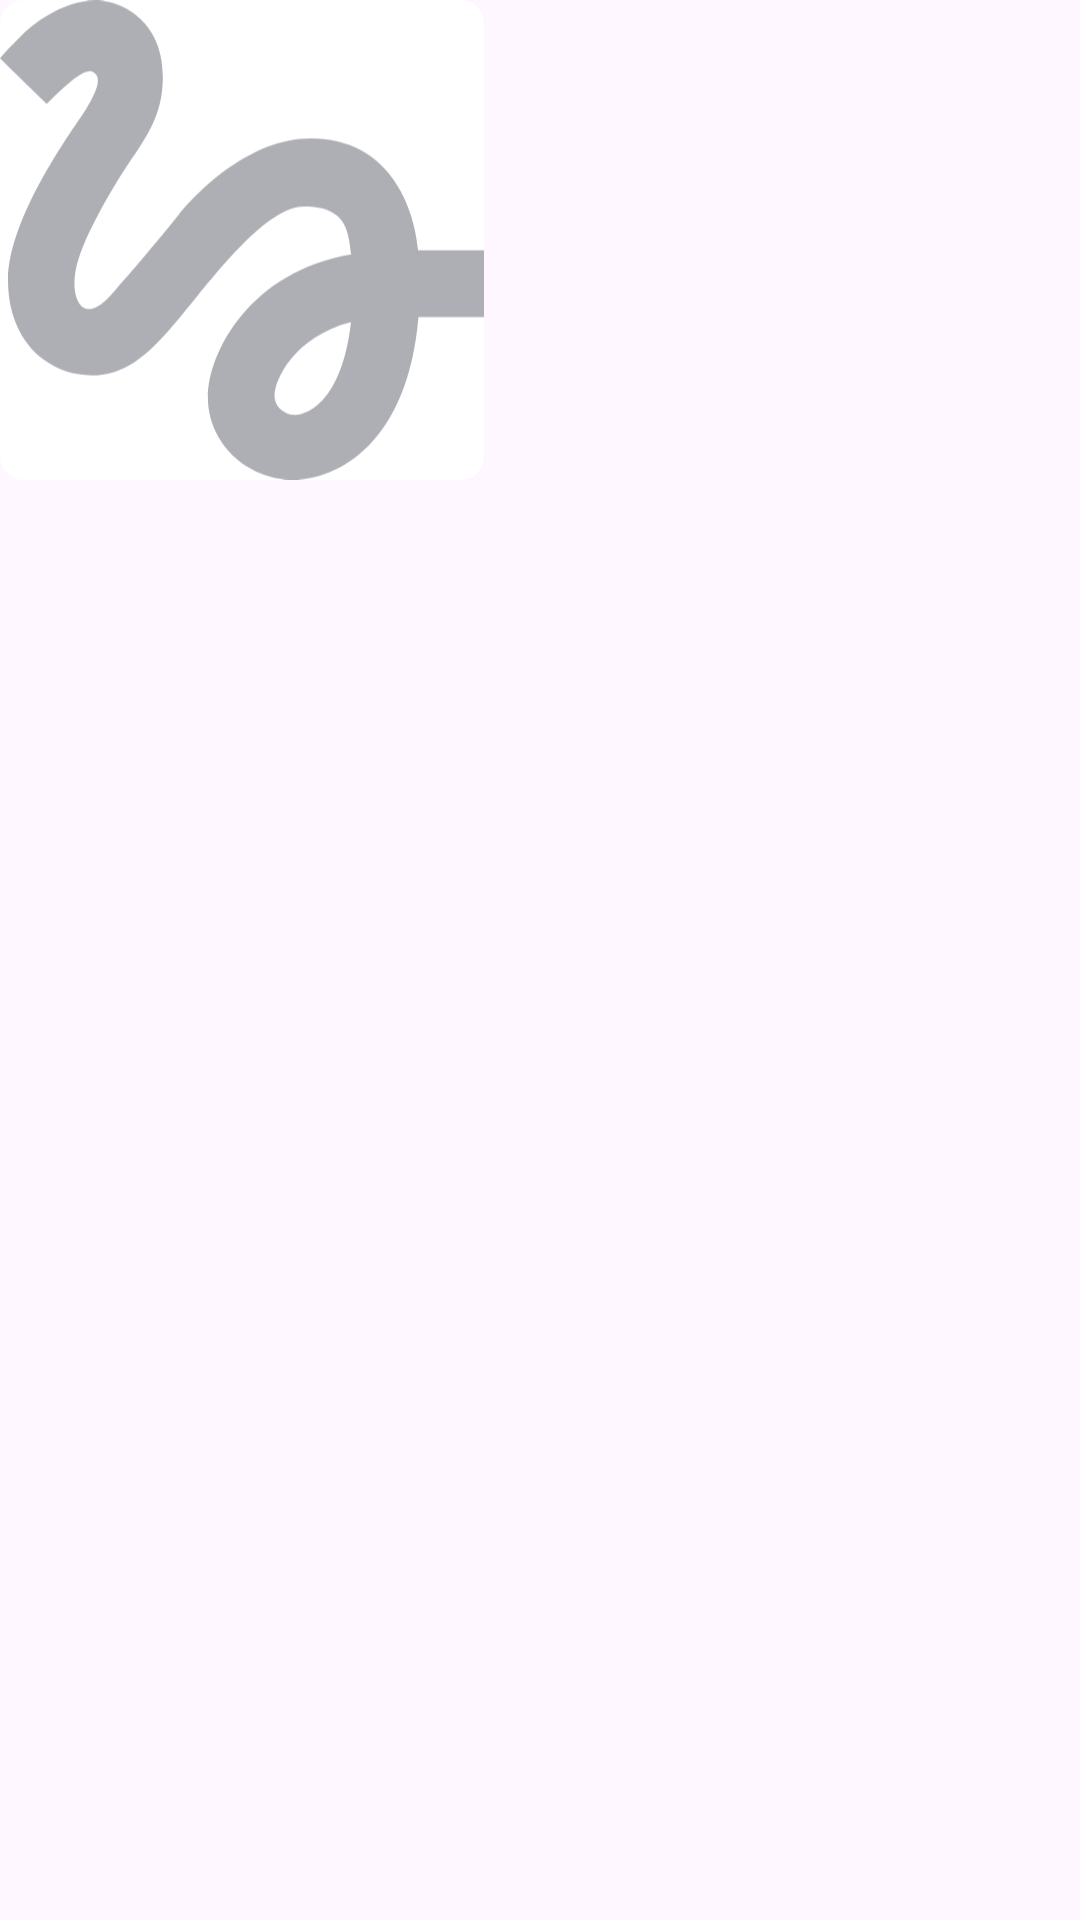

Write the Android layout XML for this screen, with the resource values it uses.
<!-- AndroidManifest.xml: application theme Theme.PlaylistMaker -->
<!-- res/layout/playlist_view.xml -->
<?xml version="1.0" encoding="utf-8"?>
<androidx.constraintlayout.widget.ConstraintLayout xmlns:android="http://schemas.android.com/apk/res/android"
    xmlns:app="http://schemas.android.com/apk/res-auto"
    xmlns:card_view="http://schemas.android.com/apk/res-auto"
    xmlns:tools="http://schemas.android.com/tools"
    android:layout_width="match_parent"
    android:layout_height="wrap_content"
    android:layout_gravity="center_horizontal|center_vertical"
    android:layout_marginHorizontal="8dp"
    android:layout_marginTop="16dp"
    android:orientation="vertical">

    <androidx.cardview.widget.CardView
        android:id="@+id/cardView"
        android:layout_width="wrap_content"
        android:layout_height="wrap_content"
        app:cardCornerRadius="8dp"
        app:cardElevation="0dp"
        card_view:layout_constraintStart_toStartOf="parent"
        card_view:layout_constraintTop_toTopOf="parent">

        <ImageView
            android:id="@+id/ivCover"
            android:layout_width="match_parent"
            android:layout_height="160dp"
            android:adjustViewBounds="true"
            android:src="@drawable/placeholder_104px"
            android:background="@color/white"
            card_view:layout_constraintStart_toStartOf="parent"
            card_view:layout_constraintTop_toTopOf="parent"
             />

    </androidx.cardview.widget.CardView>

    <TextView
        android:id="@+id/tvTitle"
        style="@style/PlaylistsInfoTextStyle"
        android:layout_width="0dp"
        android:layout_height="wrap_content"
        android:layout_marginTop="4dp"
        android:ellipsize="end"
        android:maxLines="1"
        card_view:layout_constraintEnd_toEndOf="@id/cardView"
        card_view:layout_constraintStart_toStartOf="@id/cardView"
        card_view:layout_constraintTop_toBottomOf="@id/cardView"
        tools:text="Best songs 2025" />

    <TextView
        android:id="@+id/tvTracksCount"
        style="@style/PlaylistsInfoTextStyle"
        android:layout_width="0dp"
        android:layout_height="wrap_content"
        card_view:layout_constraintEnd_toEndOf="@id/cardView"
        card_view:layout_constraintStart_toStartOf="@id/cardView"
        card_view:layout_constraintTop_toBottomOf="@id/tvTitle"
        tools:text="98 треков" />
</androidx.constraintlayout.widget.ConstraintLayout>
<!-- resources referenced by this layout -->
<resources>
  <color name="white">#FFFFFFFF</color>
  <!-- drawable placeholder_104px (drawable) -->
  <vector xmlns:android="http://schemas.android.com/apk/res/android"
      android:width="104dp"
      android:height="103dp"
      android:viewportWidth="104"
      android:viewportHeight="103">
      <path
          android:pathData="M10.02,22.28C14.03,18.22 18.04,14.55 19.82,15.3C22.68,16.44 19.82,21.2 18.1,24C16.67,26.41 1.72,46.29 1.72,60.15C1.72,67.48 4.47,73.56 9.39,77.22C13.69,80.43 19.36,81.4 24.51,79.86C30.64,78.08 35.68,71.84 42.04,63.99C48.96,55.45 58.24,44.28 65.4,44.28C74.74,44.28 74.85,50.07 75.48,54.54C53.83,58.2 44.67,75.56 44.67,85.3C44.67,95.04 52.92,103 63.05,103C72.39,103 87.62,95.38 89.91,68.06H104V53.73H89.85C89,44.28 83.61,29.67 66.78,29.67C53.89,29.67 42.84,40.62 38.48,45.94C35.16,50.13 26.69,60.15 25.37,61.53C23.94,63.24 21.48,66.34 19.01,66.34C16.44,66.34 14.89,61.58 16.95,55.34C18.96,49.09 24.97,38.95 27.55,35.17C32.01,28.64 34.99,24.17 34.99,16.38C34.99,3.95 25.6,0 20.62,0C13.06,0 6.47,5.73 5.04,7.16C2.98,9.22 1.26,10.94 0,12.49L10.02,22.28ZM63.22,89.08C61.45,89.08 58.99,87.59 58.99,84.95C58.99,81.52 63.17,72.35 75.42,69.14C73.7,84.55 67.23,89.08 63.22,89.08Z"
          android:fillColor="#AEAFB4"/>
  </vector>
  <style name="Theme.PlaylistMaker" parent="Base.Theme.PlaylistMaker" />
  <style name="Base.Theme.PlaylistMaker" parent="Theme.Material3.DayNight.NoActionBar">
          
          
          <item name="android:statusBarColor">@color/bg</item>
      </style>
  <color name="bg">#3772E7</color>
</resources>
